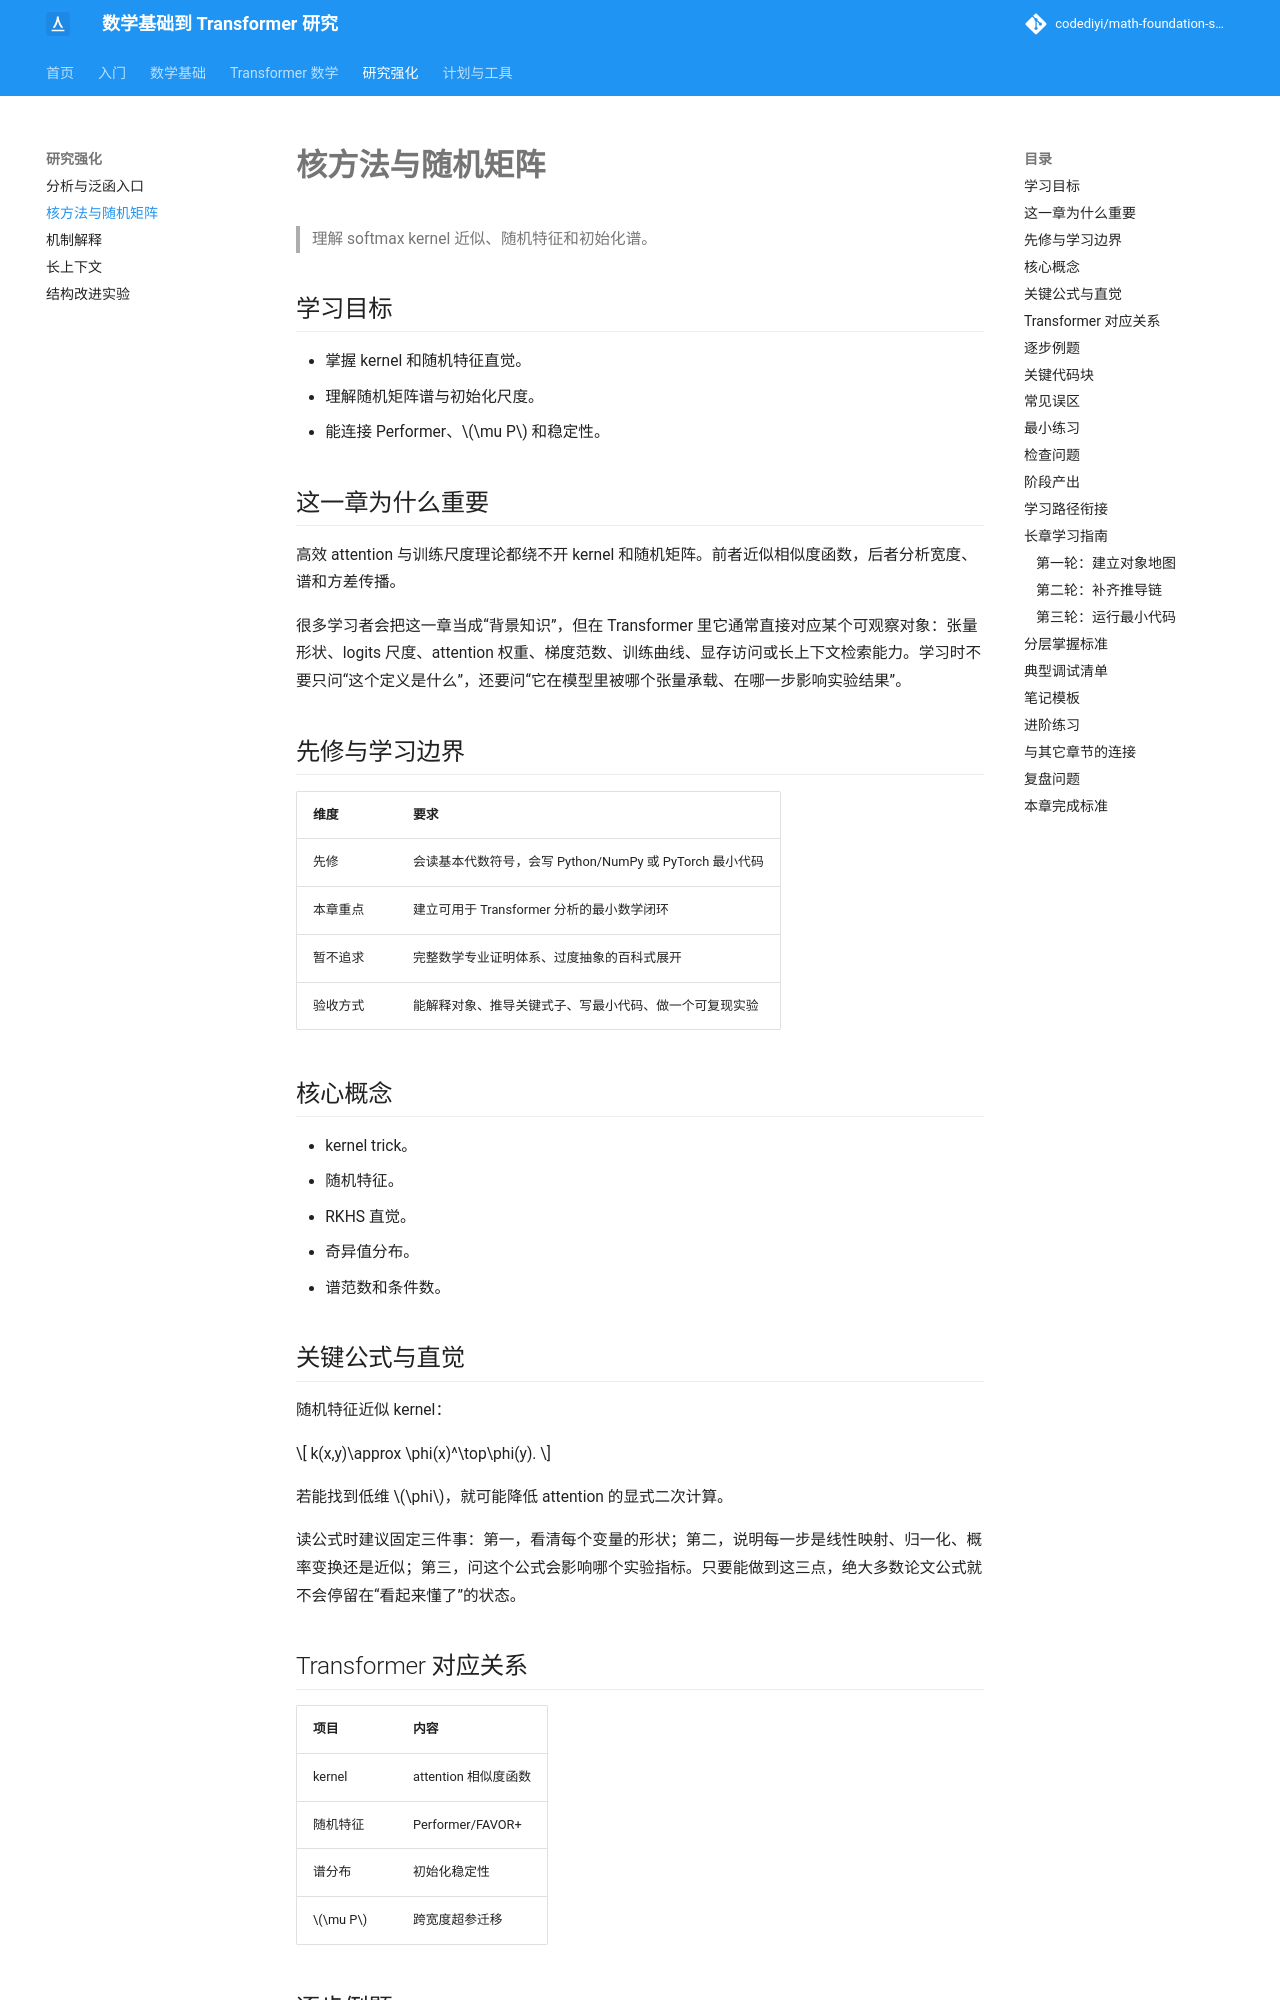

repository: codediyi/math-foundation-site · page: research-track/kernels-random-matrix/index.html · generator: mkdocs

# 核方法与随机矩阵

> 理解 softmax kernel 近似、随机特征和初始化谱。

## 学习目标

- 掌握 kernel 和随机特征直觉。
- 理解随机矩阵谱与初始化尺度。
- 能连接 Performer、\(\mu P\) 和稳定性。

## 这一章为什么重要

高效 attention 与训练尺度理论都绕不开 kernel 和随机矩阵。前者近似相似度函数，后者分析宽度、谱和方差传播。

很多学习者会把这一章当成“背景知识”，但在 Transformer 里它通常直接对应某个可观察对象：张量形状、logits 尺度、attention 权重、梯度范数、训练曲线、显存访问或长上下文检索能力。学习时不要只问“这个定义是什么”，还要问“它在模型里被哪个张量承载、在哪一步影响实验结果”。

## 先修与学习边界

| 维度 | 要求 |
|---|---|
| 先修 | 会读基本代数符号，会写 Python/NumPy 或 PyTorch 最小代码 |
| 本章重点 | 建立可用于 Transformer 分析的最小数学闭环 |
| 暂不追求 | 完整数学专业证明体系、过度抽象的百科式展开 |
| 验收方式 | 能解释对象、推导关键式子、写最小代码、做一个可复现实验 |

## 核心概念

- kernel trick。
- 随机特征。
- RKHS 直觉。
- 奇异值分布。
- 谱范数和条件数。

## 关键公式与直觉

随机特征近似 kernel：

\[
k(x,y)\approx \phi(x)^\top\phi(y).
\]

若能找到低维 \(\phi\)，就可能降低 attention 的显式二次计算。

读公式时建议固定三件事：第一，看清每个变量的形状；第二，说明每一步是线性映射、归一化、概率变换还是近似；第三，问这个公式会影响哪个实验指标。只要能做到这三点，绝大多数论文公式就不会停留在“看起来懂了”的状态。

## Transformer 对应关系

| 项目 | 内容 |
|---|---|
| kernel | attention 相似度函数 |
| 随机特征 | Performer/FAVOR+ |
| 谱分布 | 初始化稳定性 |
| \(\mu P\) | 跨宽度超参迁移 |
